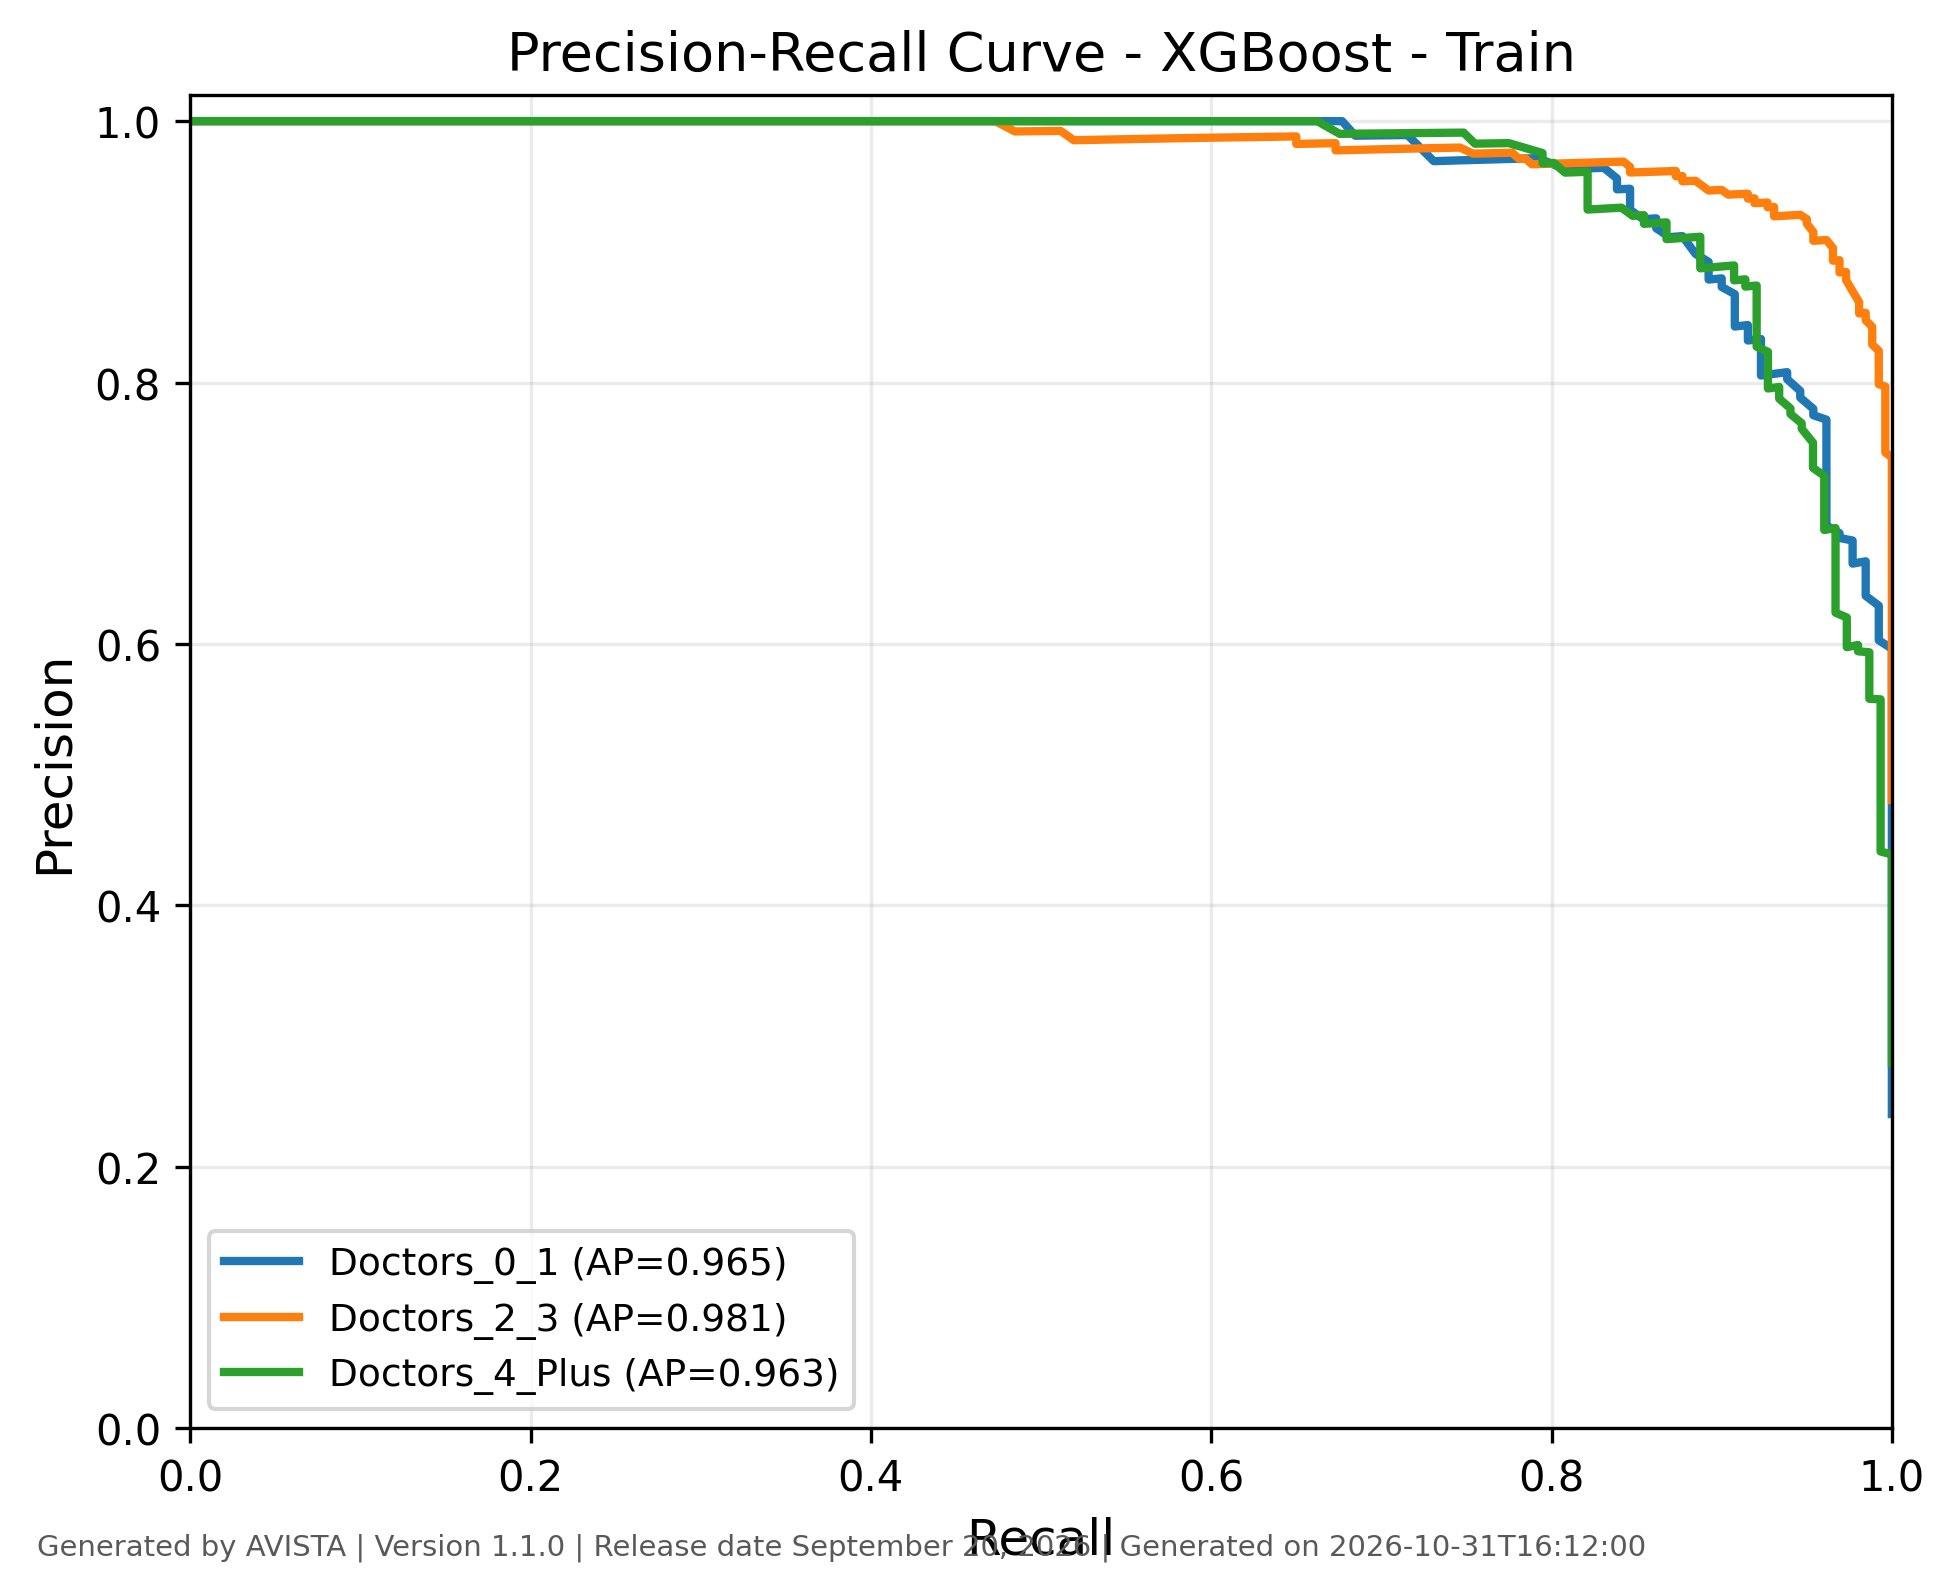

Source data for this figure (header and first rows):
class, recall, precision, threshold, average_precision, generated_by, version, generated_on
Doctors_0_1, 1.0, 0.2403, 0.002318, 0.9652, AVISTA, 1.1.0, 2026-10-31T16:12:00
Doctors_0_1, 1.0, 0.2407, 0.004519, 0.9652, AVISTA, 1.1.0, 2026-10-31T16:12:00
Doctors_0_1, 1.0, 0.2412, 0.005466, 0.9652, AVISTA, 1.1.0, 2026-10-31T16:12:00
Doctors_0_1, 1.0, 0.2416, 0.005565, 0.9652, AVISTA, 1.1.0, 2026-10-31T16:12:00
Doctors_0_1, 1.0, 0.2421, 0.006039, 0.9652, AVISTA, 1.1.0, 2026-10-31T16:12:00
Doctors_0_1, 1.0, 0.2425, 0.006482, 0.9652, AVISTA, 1.1.0, 2026-10-31T16:12:00
Doctors_0_1, 1.0, 0.243, 0.007388, 0.9652, AVISTA, 1.1.0, 2026-10-31T16:12:00
Doctors_0_1, 1.0, 0.2434, 0.008286, 0.9652, AVISTA, 1.1.0, 2026-10-31T16:12:00
Doctors_0_1, 1.0, 0.2439, 0.009247, 0.9652, AVISTA, 1.1.0, 2026-10-31T16:12:00
Doctors_0_1, 1.0, 0.2444, 0.009911, 0.9652, AVISTA, 1.1.0, 2026-10-31T16:12:00
Doctors_0_1, 1.0, 0.2448, 0.0103, 0.9652, AVISTA, 1.1.0, 2026-10-31T16:12:00
Doctors_0_1, 1.0, 0.2453, 0.01078, 0.9652, AVISTA, 1.1.0, 2026-10-31T16:12:00
Doctors_0_1, 1.0, 0.2457, 0.01088, 0.9652, AVISTA, 1.1.0, 2026-10-31T16:12:00
Doctors_0_1, 1.0, 0.2462, 0.01133, 0.9652, AVISTA, 1.1.0, 2026-10-31T16:12:00
Doctors_0_1, 1.0, 0.2467, 0.01139, 0.9652, AVISTA, 1.1.0, 2026-10-31T16:12:00
Doctors_0_1, 1.0, 0.2471, 0.01172, 0.9652, AVISTA, 1.1.0, 2026-10-31T16:12:00
Doctors_0_1, 1.0, 0.2476, 0.01191, 0.9652, AVISTA, 1.1.0, 2026-10-31T16:12:00
Doctors_0_1, 1.0, 0.2481, 0.01198, 0.9652, AVISTA, 1.1.0, 2026-10-31T16:12:00
Doctors_0_1, 1.0, 0.2486, 0.0122, 0.9652, AVISTA, 1.1.0, 2026-10-31T16:12:00
Doctors_0_1, 1.0, 0.249, 0.0123, 0.9652, AVISTA, 1.1.0, 2026-10-31T16:12:00
Doctors_0_1, 1.0, 0.2495, 0.0124, 0.9652, AVISTA, 1.1.0, 2026-10-31T16:12:00
Doctors_0_1, 1.0, 0.25, 0.01276, 0.9652, AVISTA, 1.1.0, 2026-10-31T16:12:00
Doctors_0_1, 1.0, 0.2505, 0.01296, 0.9652, AVISTA, 1.1.0, 2026-10-31T16:12:00
Doctors_0_1, 1.0, 0.251, 0.01302, 0.9652, AVISTA, 1.1.0, 2026-10-31T16:12:00
Doctors_0_1, 1.0, 0.2515, 0.0138, 0.9652, AVISTA, 1.1.0, 2026-10-31T16:12:00
Doctors_0_1, 1.0, 0.2519, 0.01437, 0.9652, AVISTA, 1.1.0, 2026-10-31T16:12:00
Doctors_0_1, 1.0, 0.2524, 0.01515, 0.9652, AVISTA, 1.1.0, 2026-10-31T16:12:00
Doctors_0_1, 1.0, 0.2529, 0.01527, 0.9652, AVISTA, 1.1.0, 2026-10-31T16:12:00
Doctors_0_1, 1.0, 0.2534, 0.01565, 0.9652, AVISTA, 1.1.0, 2026-10-31T16:12:00
Doctors_0_1, 1.0, 0.2539, 0.01596, 0.9652, AVISTA, 1.1.0, 2026-10-31T16:12:00
Doctors_0_1, 1.0, 0.2544, 0.01601, 0.9652, AVISTA, 1.1.0, 2026-10-31T16:12:00
Doctors_0_1, 1.0, 0.2549, 0.01617, 0.9652, AVISTA, 1.1.0, 2026-10-31T16:12:00
Doctors_0_1, 1.0, 0.2554, 0.01697, 0.9652, AVISTA, 1.1.0, 2026-10-31T16:12:00
Doctors_0_1, 1.0, 0.2559, 0.01716, 0.9652, AVISTA, 1.1.0, 2026-10-31T16:12:00
Doctors_0_1, 1.0, 0.2564, 0.01791, 0.9652, AVISTA, 1.1.0, 2026-10-31T16:12:00
Doctors_0_1, 1.0, 0.2569, 0.01823, 0.9652, AVISTA, 1.1.0, 2026-10-31T16:12:00
Doctors_0_1, 1.0, 0.2574, 0.01854, 0.9652, AVISTA, 1.1.0, 2026-10-31T16:12:00
Doctors_0_1, 1.0, 0.2579, 0.01964, 0.9652, AVISTA, 1.1.0, 2026-10-31T16:12:00
Doctors_0_1, 1.0, 0.2584, 0.0197, 0.9652, AVISTA, 1.1.0, 2026-10-31T16:12:00
Doctors_0_1, 1.0, 0.259, 0.01972, 0.9652, AVISTA, 1.1.0, 2026-10-31T16:12:00
Doctors_0_1, 1.0, 0.2595, 0.01981, 0.9652, AVISTA, 1.1.0, 2026-10-31T16:12:00
Doctors_0_1, 1.0, 0.26, 0.02033, 0.9652, AVISTA, 1.1.0, 2026-10-31T16:12:00
Doctors_0_1, 1.0, 0.2605, 0.02035, 0.9652, AVISTA, 1.1.0, 2026-10-31T16:12:00
Doctors_0_1, 1.0, 0.261, 0.02188, 0.9652, AVISTA, 1.1.0, 2026-10-31T16:12:00
Doctors_0_1, 1.0, 0.2616, 0.02216, 0.9652, AVISTA, 1.1.0, 2026-10-31T16:12:00
Doctors_0_1, 1.0, 0.2621, 0.02252, 0.9652, AVISTA, 1.1.0, 2026-10-31T16:12:00
Doctors_0_1, 1.0, 0.2626, 0.02262, 0.9652, AVISTA, 1.1.0, 2026-10-31T16:12:00
Doctors_0_1, 1.0, 0.2632, 0.02304, 0.9652, AVISTA, 1.1.0, 2026-10-31T16:12:00
Doctors_0_1, 1.0, 0.2637, 0.02308, 0.9652, AVISTA, 1.1.0, 2026-10-31T16:12:00
Doctors_0_1, 1.0, 0.2642, 0.02309, 0.9652, AVISTA, 1.1.0, 2026-10-31T16:12:00
Doctors_0_1, 1.0, 0.2648, 0.02318, 0.9652, AVISTA, 1.1.0, 2026-10-31T16:12:00
Doctors_0_1, 1.0, 0.2653, 0.0234, 0.9652, AVISTA, 1.1.0, 2026-10-31T16:12:00
Doctors_0_1, 1.0, 0.2658, 0.02357, 0.9652, AVISTA, 1.1.0, 2026-10-31T16:12:00
Doctors_0_1, 1.0, 0.2664, 0.02378, 0.9652, AVISTA, 1.1.0, 2026-10-31T16:12:00
Doctors_0_1, 1.0, 0.2669, 0.02385, 0.9652, AVISTA, 1.1.0, 2026-10-31T16:12:00
Doctors_0_1, 1.0, 0.2675, 0.0239, 0.9652, AVISTA, 1.1.0, 2026-10-31T16:12:00
Doctors_0_1, 1.0, 0.268, 0.02404, 0.9652, AVISTA, 1.1.0, 2026-10-31T16:12:00
Doctors_0_1, 1.0, 0.2686, 0.02407, 0.9652, AVISTA, 1.1.0, 2026-10-31T16:12:00
Doctors_0_1, 1.0, 0.2692, 0.02434, 0.9652, AVISTA, 1.1.0, 2026-10-31T16:12:00
Doctors_0_1, 1.0, 0.2697, 0.02482, 0.9652, AVISTA, 1.1.0, 2026-10-31T16:12:00
... 1,416 more rows
